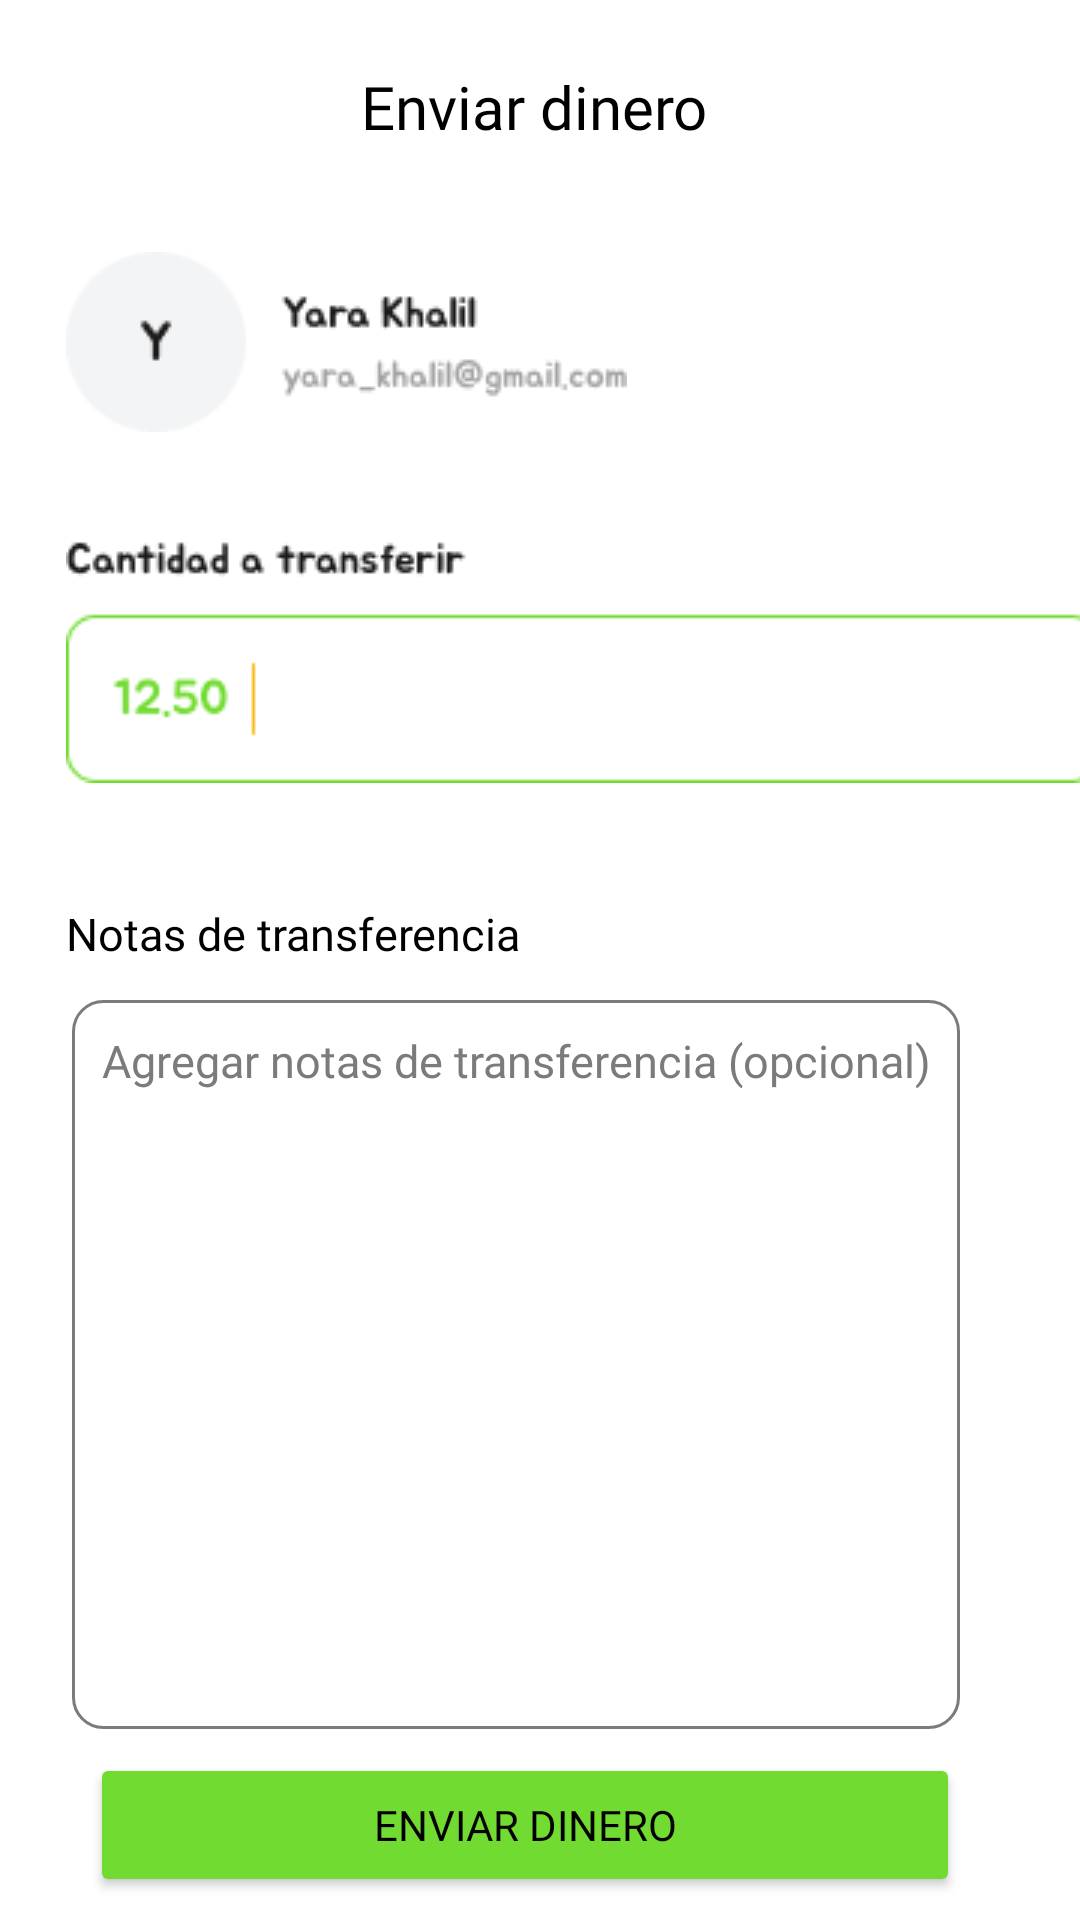

This screen was rendered from an Android layout file. Write that file and the resources it references.
<!-- AndroidManifest.xml: application theme Theme.AlkeWallet -->
<!-- res/layout/activity_send_money.xml -->
<?xml version="1.0" encoding="utf-8"?>
<androidx.constraintlayout.widget.ConstraintLayout xmlns:android="http://schemas.android.com/apk/res/android"
    xmlns:app="http://schemas.android.com/apk/res-auto"
    xmlns:tools="http://schemas.android.com/tools"
    android:layout_width="match_parent"
    android:layout_height="match_parent"
    android:background="@color/white"
    tools:context=".SendMoneyActivity">

    <ImageView
        android:id="@+id/imageView"
        android:layout_width="wrap_content"
        android:layout_height="wrap_content"
        android:layout_marginStart="20dp"
        android:layout_marginTop="28dp"
        app:layout_constraintEnd_toStartOf="@+id/textView3"
        app:layout_constraintHorizontal_bias="0.0"
        app:layout_constraintStart_toStartOf="parent"
        app:layout_constraintTop_toTopOf="parent"
        app:srcCompat="@drawable/back_icon" />

    <TextView
        android:id="@+id/textView3"
        android:layout_width="wrap_content"
        android:layout_height="wrap_content"
        android:layout_marginEnd="124dp"
        android:fontFamily="@font/jua"
        android:textColor="@color/black"
        android:textSize="20sp"
        android:text="@string/txt_enviar_dinero"
        app:layout_constraintBottom_toBottomOf="parent"
        app:layout_constraintEnd_toEndOf="parent"
        app:layout_constraintTop_toTopOf="parent"
        app:layout_constraintVertical_bias="0.036" />

    <ImageView
        android:id="@+id/imageView3"
        android:layout_width="wrap_content"
        android:layout_height="wrap_content"
        android:layout_marginStart="2dp"
        android:layout_marginTop="56dp"
        app:layout_constraintEnd_toEndOf="parent"
        app:layout_constraintHorizontal_bias="0.0"
        app:layout_constraintStart_toStartOf="@+id/imageView"
        app:layout_constraintTop_toBottomOf="@+id/imageView"
        app:srcCompat="@drawable/contact_info2" />

    <ImageView
        android:id="@+id/imageView4"
        android:layout_width="wrap_content"
        android:layout_height="wrap_content"
        android:layout_marginTop="32dp"
        app:layout_constraintEnd_toEndOf="parent"
        app:layout_constraintHorizontal_bias="0.0"
        app:layout_constraintStart_toStartOf="@+id/imageView3"
        app:layout_constraintTop_toBottomOf="@+id/imageView3"
        app:srcCompat="@drawable/payment_amount2" />

    <TextView
        android:id="@+id/textView5"
        android:layout_width="wrap_content"
        android:layout_height="wrap_content"
        android:layout_marginTop="40dp"
        android:fontFamily="@font/jua"
        android:textSize="15sp"
        android:textColor="@color/black"
        android:text="@string/txt_notas_de_transf"
        app:layout_constraintEnd_toEndOf="parent"
        app:layout_constraintHorizontal_bias="0.0"
        app:layout_constraintStart_toStartOf="@+id/imageView4"
        app:layout_constraintTop_toBottomOf="@+id/imageView4" />

    <EditText
        android:id="@+id/editTextText"
        android:layout_width="0dp"
        android:layout_height="243dp"
        android:layout_marginStart="2dp"
        android:layout_marginTop="12dp"
        android:layout_marginEnd="40dp"
        android:background="@drawable/style_border_edittext"
        android:fontFamily="@font/jua"
        android:gravity="top"
        android:inputType="text"
        android:lines="80"
        android:text="@string/txt_agregar_notas"
        android:textColor="@color/gris"
        android:textSize="15sp"
        app:layout_constraintEnd_toEndOf="parent"
        app:layout_constraintHorizontal_bias="0.0"
        app:layout_constraintStart_toStartOf="@+id/textView5"
        app:layout_constraintTop_toBottomOf="@+id/textView5" />

    <Button
        android:id="@+id/hp_button_verde"
        style="@style/boton_verde"
        android:layout_width="0dp"
        android:layout_height="wrap_content"
        android:layout_marginStart="30dp"
        android:layout_marginEnd="40dp"
        app:icon="@drawable/send_icon"
        app:iconGravity="textStart"
        app:iconTint="@android:color/black"
        android:text="@string/txt_enviar_dinero"
        app:layout_constraintBottom_toBottomOf="parent"
        app:layout_constraintEnd_toEndOf="parent"
        app:layout_constraintStart_toStartOf="parent"
        app:layout_constraintTop_toBottomOf="@+id/editTextText" />

</androidx.constraintlayout.widget.ConstraintLayout>
<!-- resources referenced by this layout -->
<resources>
  <color name="black">#FF000000</color>
  <color name="gris">#7C7B7B</color>
  <color name="white">#FFFFFFFF</color>
  <!-- drawable contact_info2: png bitmap (drawable, 3710 bytes) -->
  <!-- drawable payment_amount2: png bitmap (drawable, 3345 bytes) -->
  <!-- drawable send_icon (drawable) -->
  <vector xmlns:android="http://schemas.android.com/apk/res/android"
      android:width="21dp"
      android:height="21dp"
      android:viewportWidth="21"
      android:viewportHeight="21">
    <path
        android:pathData="M0,21l0,-21l21,-0l0,21z"
        android:strokeAlpha="0.01"
        android:fillColor="#1A1A1A"
        android:fillAlpha="0.01"/>
    <path
        android:pathData="M9.234,5.105L4.481,14.988C4.281,15.405 4.369,15.875 4.711,16.216C5.053,16.557 5.58,16.699 6.086,16.588L10.084,15.708V11.401C10.084,11.203 10.27,11.042 10.5,11.042C10.73,11.042 10.916,11.203 10.916,11.401V15.708L14.914,16.588C15.42,16.699 15.947,16.557 16.289,16.216C16.632,15.874 16.719,15.404 16.519,14.988L11.766,5.105C11.55,4.655 11.065,4.375 10.5,4.375C9.935,4.375 9.45,4.655 9.234,5.105Z"
        android:fillColor="#1A1A1A"/>
  </vector>
  <!-- drawable style_border_edittext (drawable) -->
  <?xml version="1.0" encoding="utf-8"?>
  <shape xmlns:android="http://schemas.android.com/apk/res/android" android:shape="rectangle">
      <stroke
          android:width="1dp"
          android:color="@color/gris"/>
      <padding
          android:top="10dp"
          android:bottom="10dp"
          android:left="10dp"
          android:right="10dp"/>
      <corners
          android:radius="10dp"/>
  </shape>
  <string name="txt_agregar_notas">Agregar notas de transferencia (opcional)</string>
  <string name="txt_enviar_dinero">Enviar dinero</string>
  <string name="txt_notas_de_transf">Notas de transferencia</string>
  <style name="boton_verde">
          <item name="android:textColor">@color/black</item>
          <item name="backgroundTint">@color/verde</item>
          <item name="android:textSize">14sp</item>
          <item name="fontFamily">@font/jua</item>
          <item name="cornerRadius">10dp</item>
      </style>
  <style name="Theme.AlkeWallet" parent="Base.Theme.AlkeWallet" />
  <color name="verde">#72DB31</color>
  <style name="Base.Theme.AlkeWallet" parent="Theme.Material3.DayNight.NoActionBar">
          
          
      </style>
</resources>
